Run: headless pygame with SDL's dummy video driver; simulated clock (each Clock.tick advances the game by its frame time, no real sleeping); random seed 0; keys injected as events and as key.get_pressed() state; no mouse input.
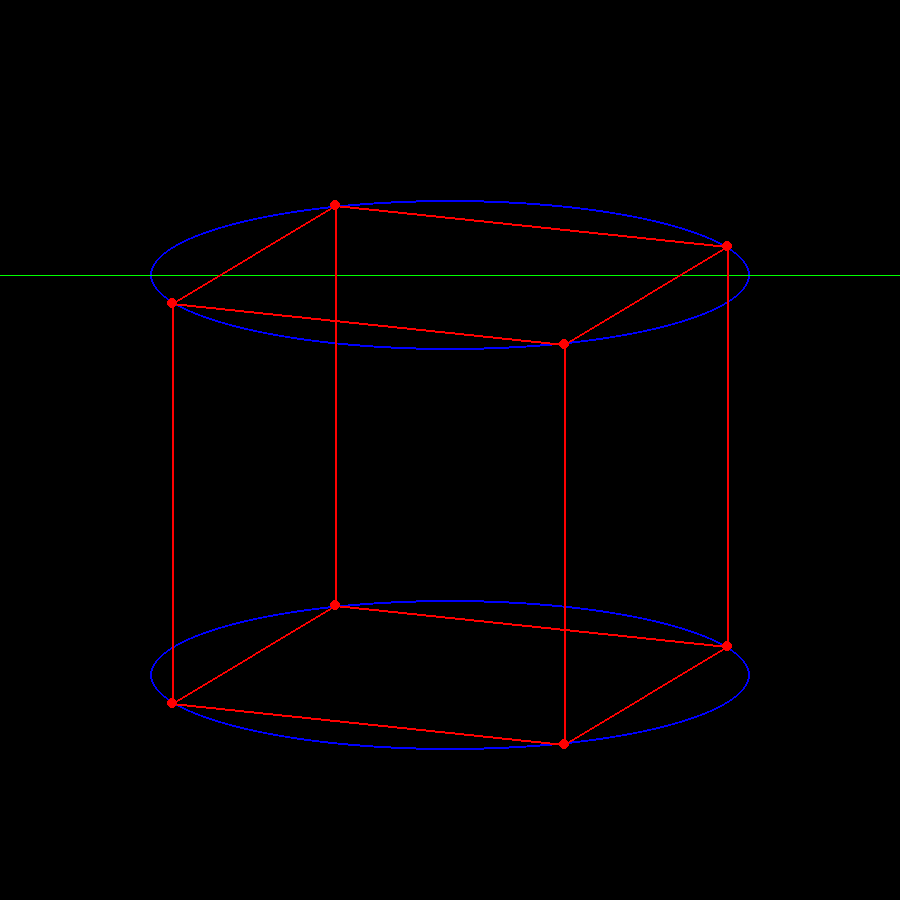
Frame 1 of 4 · flips 1–60 · no input
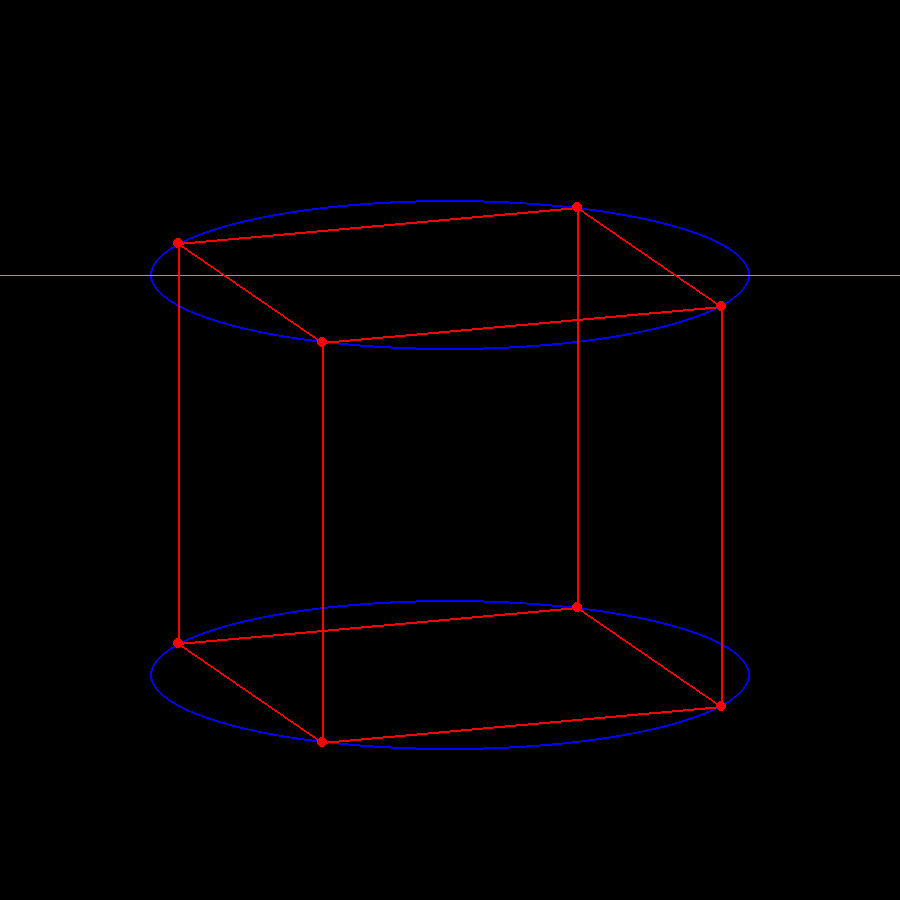
Frame 2 of 4 · flips 61–180 · tapped SPACE, RETURN · held RIGHT (→), D
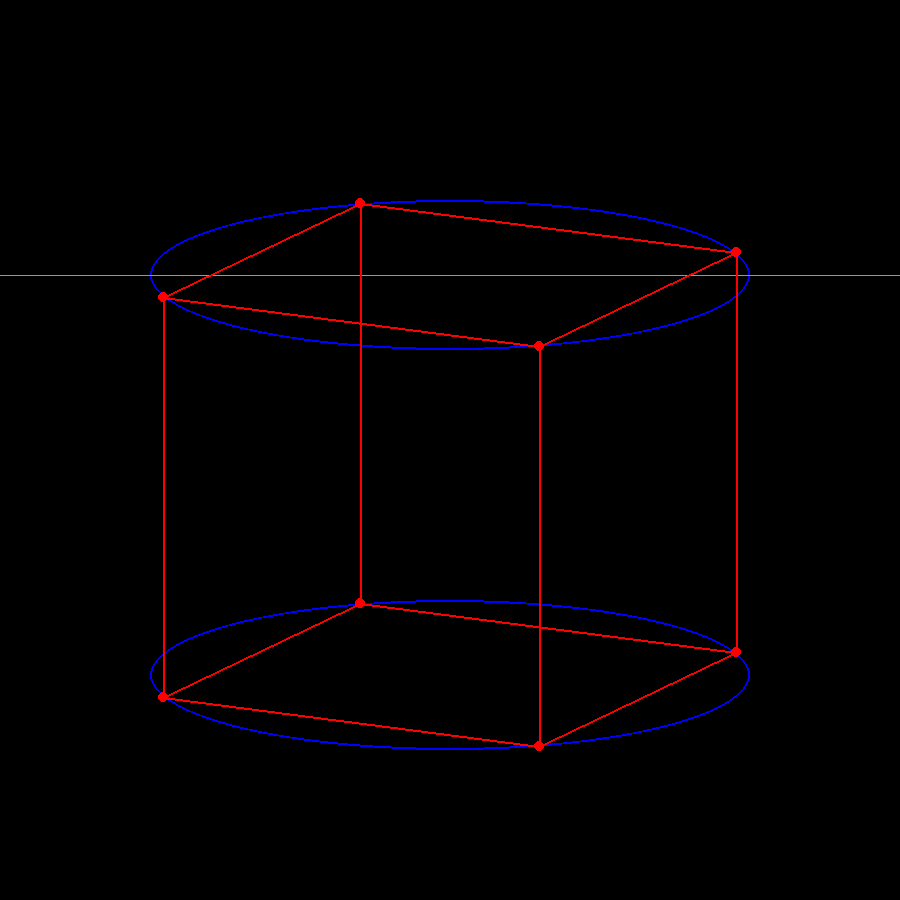
Frame 3 of 4 · flips 181–300 · held DOWN (↓), S
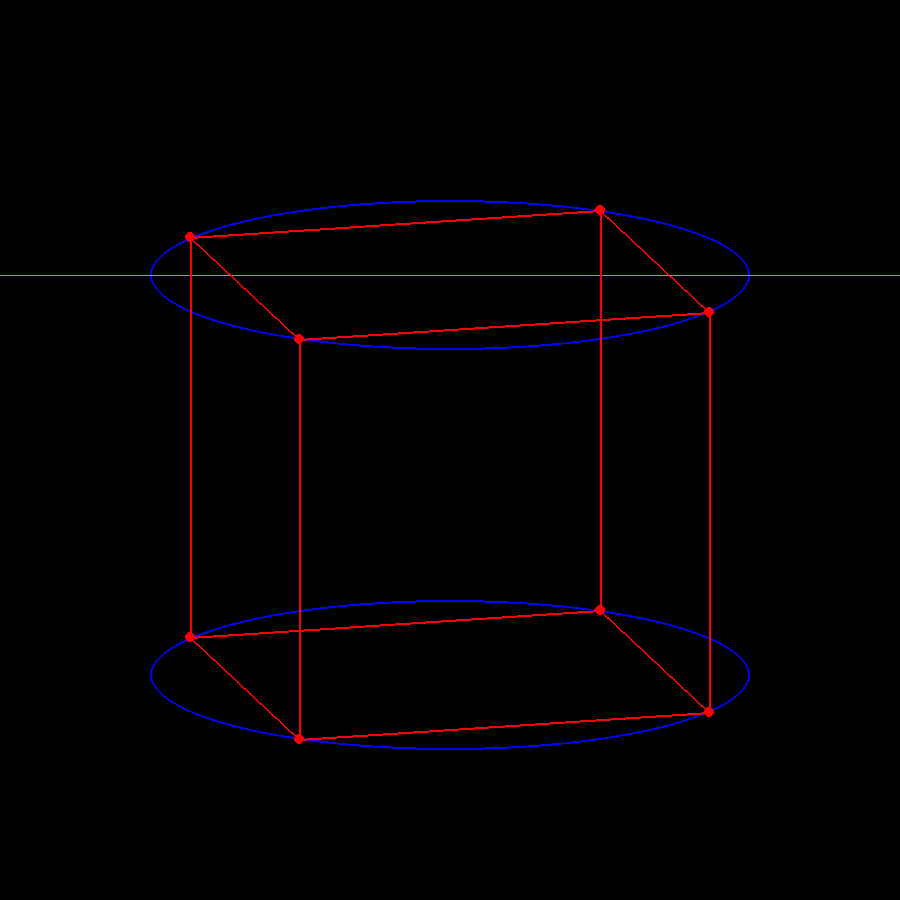
Frame 4 of 4 · flips 301–420 · held LEFT (←), A, UP (↑), W

The pygame program that drew these frames:

import pygame # pyright: ignore[reportMissingImports]
import math
import sys

pygame.init()

width  = 900
height = 900
screen = pygame.display.set_mode((width, height))

fps = pygame.time.Clock()

blue  = (0, 0, 255)
red   = (255, 0, 0)
green = (0, 255, 0)

ang1 = math.pi*2
ang2 = math.pi/2
ang3 = math.pi
ang4 = (3*math.pi)/2
time = 0

ellipse_rect_top=pygame.Rect(150, 200, 600, 150)

axt=ellipse_rect_top.width/2
byt=ellipse_rect_top.height/2

cxt=ellipse_rect_top.centerx
cyt=ellipse_rect_top.centery

ellipse_rect_bottom=pygame.Rect(150, 600, 600, 150)

axb=ellipse_rect_bottom.width/2
byb=ellipse_rect_bottom.height/2

cxb=ellipse_rect_bottom.centerx
cyb=ellipse_rect_bottom.centery



running = True
while running:
    for event in pygame.event.get():
        if event.type == pygame.QUIT:
            running = False

    
    
    
    #top

    px1t=axt*math.cos(ang1)+cxt
    py1t=byt*math.sin(ang1)+cyt

    px2t=axt*math.cos(ang2)+cxt
    py2t=byt*math.sin(ang2)+cyt

    px3t=axt*math.cos(ang3)+cxt
    py3t=byt*math.sin(ang3)+cyt

    px4t=axt*math.cos(ang4)+cxt
    py4t=byt*math.sin(ang4)+cyt

    #bottom

    px1b=axb*math.cos(ang1)+cxb
    py1b=byb*math.sin(ang1)+cyb

    px2b=axb*math.cos(ang2)+cxb
    py2b=byb*math.sin(ang2)+cyb

    px3b=axb*math.cos(ang3)+cxb
    py3b=byb*math.sin(ang3)+cyb

    px4b=axb*math.cos(ang4)+cxb
    py4b=byb*math.sin(ang4)+cyb




    screen.fill((0,0,0))

    #drawwing axis

    ellipse = pygame.draw.ellipse(screen, blue, ellipse_rect_top , 2)
    ellipse1 = pygame.draw.ellipse(screen, blue, ellipse_rect_bottom , 2)

    

    yy = 275
    pygame.draw.line(screen, green, (0, yy), (width, yy))

    

    #drawing points
    point1 = pygame.draw.circle(screen, red, (px1t,py1t), 5)
    point2 = pygame.draw.circle(screen, red, (px2t,py2t), 5)
    point3 = pygame.draw.circle(screen, red, (px3t,py3t), 5)
    point4 = pygame.draw.circle(screen, red, (px4t,py4t), 5)

    point5 = pygame.draw.circle(screen, red, (px1b,py1b), 5)
    point6 = pygame.draw.circle(screen, red, (px2b,py2b), 5)
    point7 = pygame.draw.circle(screen, red, (px3b,py3b), 5)
    point8 = pygame.draw.circle(screen, red, (px4b,py4b), 5)

    #drawing lines

    line1=pygame.draw.line(screen, red, (point1.centerx, point1.centery), (point5.centerx, point5.centery), 2)
    line2=pygame.draw.line(screen, red, (point1.centerx, point1.centery), (point2.centerx, point2.centery), 2)
    line3=pygame.draw.line(screen, red, (point1.centerx, point1.centery), (point4.centerx, point4.centery), 2)

    line4=pygame.draw.line(screen, red, (point3.centerx, point3.centery), (point2.centerx, point2.centery), 2)
    line5=pygame.draw.line(screen, red, (point3.centerx, point3.centery), (point7.centerx, point7.centery), 2)
    line6=pygame.draw.line(screen, red, (point3.centerx, point3.centery), (point4.centerx, point4.centery), 2)

    line7=pygame.draw.line(screen, red, (point4.centerx, point4.centery), (point8.centerx, point8.centery), 2)
    line8=pygame.draw.line(screen, red, (point2.centerx, point2.centery), (point6.centerx, point6.centery), 2)

    line9=pygame.draw.line(screen, red, (point5.centerx, point5.centery), (point6.centerx, point6.centery), 2)
    line10=pygame.draw.line(screen, red, (point5.centerx, point5.centery), (point8.centerx, point8.centery), 2)

    line11=pygame.draw.line(screen, red, (point7.centerx, point7.centery), (point6.centerx, point6.centery), 2)
    line12=pygame.draw.line(screen, red, (point7.centerx, point7.centery), (point8.centerx, point8.centery), 2)

    ang1+=0.02
    ang2+=0.02
    ang3+=0.02
    ang4+=0.02

    pygame.display.update()

    fps.tick(24)

pygame.quit()
sys.exit()
    
